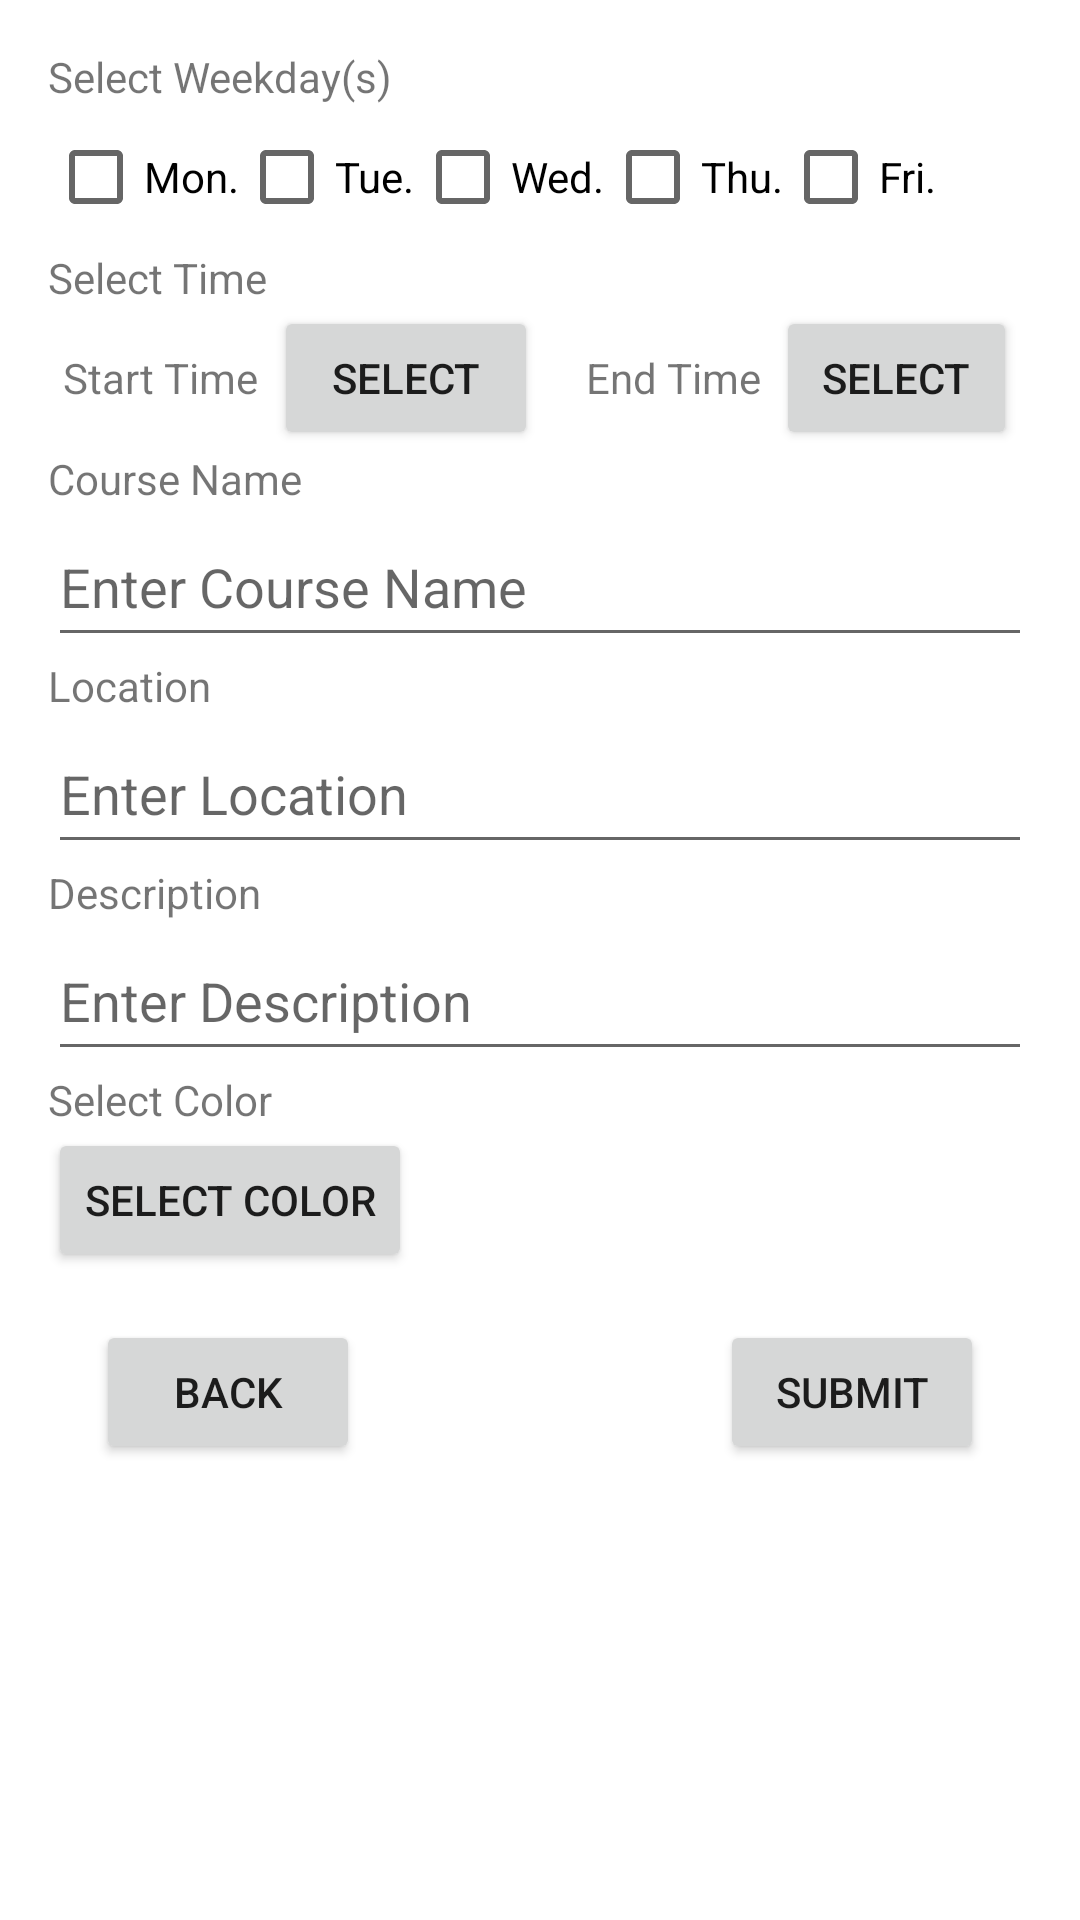

Reconstruct the res/layout file that produces this screen, plus the resources it refers to.
<!-- AndroidManifest.xml: application theme Theme.TimeSyncEduAlertV2 -->
<!-- res/layout/activity_add_course.xml -->
<?xml version="1.0" encoding="utf-8"?>
<ScrollView xmlns:android="http://schemas.android.com/apk/res/android"
    xmlns:app="http://schemas.android.com/apk/res-auto"
    xmlns:tools="http://schemas.android.com/tools"
    android:layout_width="match_parent"
    android:layout_height="match_parent"
    android:padding="16dp">

    <LinearLayout
        android:layout_width="match_parent"
        android:layout_height="wrap_content"
        android:orientation="vertical">

        <TextView
            android:layout_width="wrap_content"
            android:layout_height="wrap_content"
            android:text="@string/hint_select_weekdays" />

        <LinearLayout
            android:layout_width="wrap_content"
            android:layout_height="wrap_content"
            android:orientation="horizontal">

            <CheckBox
                android:id="@+id/checkbox_monday"
                android:layout_width="wrap_content"
                android:layout_height="wrap_content"
                android:text="@string/hint_monday" />

            <CheckBox
                android:id="@+id/checkbox_tuesday"
                android:layout_width="wrap_content"
                android:layout_height="wrap_content"
                android:text="@string/hint_tuesday" />

            <CheckBox
                android:id="@+id/checkbox_wednesday"
                android:layout_width="wrap_content"
                android:layout_height="wrap_content"
                android:text="@string/hint_wednesday" />

            <CheckBox
                android:id="@+id/checkbox_thursday"
                android:layout_width="wrap_content"
                android:layout_height="wrap_content"
                android:text="@string/hint_thursday" />

            <CheckBox
                android:id="@+id/checkbox_friday"
                android:layout_width="wrap_content"
                android:layout_height="wrap_content"
                android:text="@string/hint_friday" />

        </LinearLayout>

        <TextView
            android:layout_width="wrap_content"
            android:layout_height="wrap_content"
            android:text="@string/hint_select_time" />

        <LinearLayout
            android:layout_width="wrap_content"
            android:layout_height="wrap_content"
            android:orientation="horizontal">

            <TextView
                android:layout_width="wrap_content"
                android:layout_height="wrap_content"
                android:layout_marginHorizontal="5dp"
                android:text="@string/hint_start_time" />

            <Button
                android:id="@+id/button_start_time"
                android:layout_width="wrap_content"
                android:layout_height="wrap_content"
                android:text="@string/hint_select"
                tools:ignore="DuplicateSpeakableTextCheck" />

            <TextView
                android:layout_width="wrap_content"
                android:layout_height="wrap_content"
                android:layout_marginHorizontal="5dp"
                android:layout_marginStart="16dp"
                android:text="@string/hint_end_time" />

            <Button
                android:id="@+id/button_end_time"
                android:layout_width="wrap_content"
                android:layout_height="wrap_content"
                android:layout_marginHorizontal="5dp"
                android:text="@string/hint_select" />
        </LinearLayout>

        <TextView
            android:layout_width="wrap_content"
            android:layout_height="wrap_content"
            android:text="@string/hint_course_name" />

        <EditText
            android:id="@+id/edittext_course_name"
            android:layout_width="match_parent"
            android:layout_height="50dp"
            android:autofillHints="Course Name"
            android:hint="@string/hint_enter_course_name"
            android:inputType="text" />

        <TextView
            android:layout_width="wrap_content"
            android:layout_height="wrap_content"
            android:text="@string/hint_location" />

        <EditText
            android:id="@+id/edittext_course_location"
            android:layout_width="match_parent"
            android:layout_height="50dp"
            android:autofillHints="Course Location"
            android:hint="@string/hint_enter_location"
            android:inputType="text" />

        <TextView
            android:layout_width="wrap_content"
            android:layout_height="wrap_content"
            android:text="@string/hint_description" />

        <EditText
            android:id="@+id/edittext_course_description"
            android:layout_width="match_parent"
            android:layout_height="50dp"
            android:autofillHints="Course Description"
            android:hint="@string/hint_enter_description"
            android:inputType="text" />

        <TextView
            android:layout_width="wrap_content"
            android:layout_height="wrap_content"
            android:text="@string/hint_color" />

        <Button
            android:id="@+id/button_select_color"
            android:layout_width="wrap_content"
            android:layout_height="wrap_content"
            android:text="@string/hint_select_color" />


        <androidx.constraintlayout.widget.ConstraintLayout
            android:layout_width="match_parent"
            android:layout_height="wrap_content"
            android:layout_marginTop="16dp">

            <Button
                android:id="@+id/button_back"
                android:layout_width="wrap_content"
                android:layout_height="wrap_content"
                android:layout_marginStart="16dp"
                android:text="@string/hint_back"
                app:layout_constraintStart_toStartOf="parent"
                app:layout_constraintTop_toTopOf="parent" />

            <Button
                android:id="@+id/button_submit"
                android:layout_width="wrap_content"
                android:layout_height="wrap_content"
                android:layout_marginEnd="16dp"
                android:text="@string/hint_submit"
                app:layout_constraintEnd_toEndOf="parent"
                app:layout_constraintTop_toTopOf="parent" />

        </androidx.constraintlayout.widget.ConstraintLayout>
    </LinearLayout>
</ScrollView>
<!-- resources referenced by this layout -->
<resources>
  <string name="hint_back">Back</string>
  <string name="hint_color">Select Color</string>
  <string name="hint_course_name">Course Name</string>
  <string name="hint_description">Description</string>
  <string name="hint_end_time">End Time</string>
  <string name="hint_enter_course_name">Enter Course Name</string>
  <string name="hint_enter_description">Enter Description</string>
  <string name="hint_enter_location">Enter Location</string>
  <string name="hint_friday">Fri.</string>
  <string name="hint_location">Location</string>
  <string name="hint_monday">Mon.</string>
  <string name="hint_select">Select</string>
  <string name="hint_select_color">Select Color</string>
  <string name="hint_select_time">Select Time</string>
  <string name="hint_select_weekdays">Select Weekday(s)</string>
  <string name="hint_start_time">Start Time</string>
  <string name="hint_submit">Submit</string>
  <string name="hint_thursday">Thu.</string>
  <string name="hint_tuesday">Tue.</string>
  <string name="hint_wednesday">Wed.</string>
  <style name="Theme.TimeSyncEduAlertV2" parent="Theme.MaterialComponents.DayNight.NoActionBar">
          
          <item name="colorPrimary">@color/purple_500</item>
          <item name="colorPrimaryVariant">@color/purple_700</item>
          <item name="colorOnPrimary">@color/white</item>
          
          <item name="colorSecondary">@color/teal_200</item>
          <item name="colorSecondaryVariant">@color/teal_700</item>
          <item name="colorOnSecondary">@color/black</item>
          
          <item name="android:statusBarColor">?attr/colorPrimaryVariant</item>
          
      </style>
  <!-- not gathered from this repository: default colours our renderer supplied (Android Studio template values) -->
  <color name="purple_500">#FF6200EE</color>
  <color name="purple_700">#FF3700B3</color>
  <color name="teal_200">#FF03DAC5</color>
  <color name="teal_700">#FF018786</color>
  <color name="black">#FF000000</color>
  <color name="white">#FFFFFFFF</color>
</resources>
